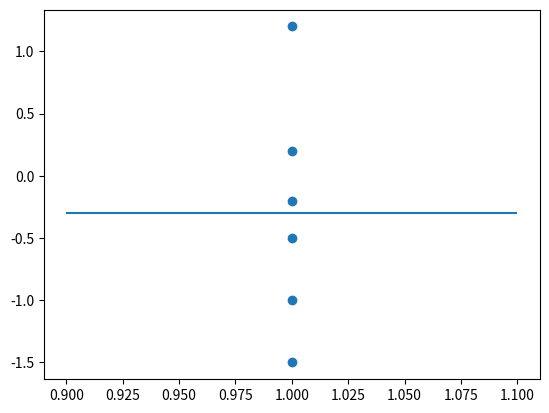

Reproduce this figure in Python.
import numpy as np
import matplotlib.pyplot as plt

#パターン行列
large_x=np.array([[1,1.2],[1,0.2],[1,-0.2],[1,-0.5],[1,-1],[1,-1.5]])
#教師ベクトル
teacher_vector=np.array([1,1,-1,1,-1,-1])
#実験、行列の積
print(np.dot(large_x.T,large_x))
print(np.linalg.inv(np.dot(large_x.T,large_x)))


XX_I_X=np.dot(np.linalg.inv(np.dot(large_x.T,large_x)),large_x.T)
print(XX_I_X)
#大域的最適解のw
global_optimal_solution_w=np.dot(XX_I_X,teacher_vector)
print(global_optimal_solution_w[0]/global_optimal_solution_w[1]*(-1))
plt.scatter(large_x[:,0],large_x[:,1])
plt.hlines(global_optimal_solution_w[0]/global_optimal_solution_w[1]*(-1),1.1,0.9)
plt.show()
print(f"大域的最適解は{global_optimal_solution_w}")
#xに数値を入れて以下を動かすとクラスを判定してくれる。
def pattern_x(x):
 p_x=np.array([1,x])
 g_x=np.inner(p_x,global_optimal_solution_w)
 if g_x<0:
  print(f"x={x}はクラス2に属する")
 else:
  print(f"x={x}はクラス1に属する")